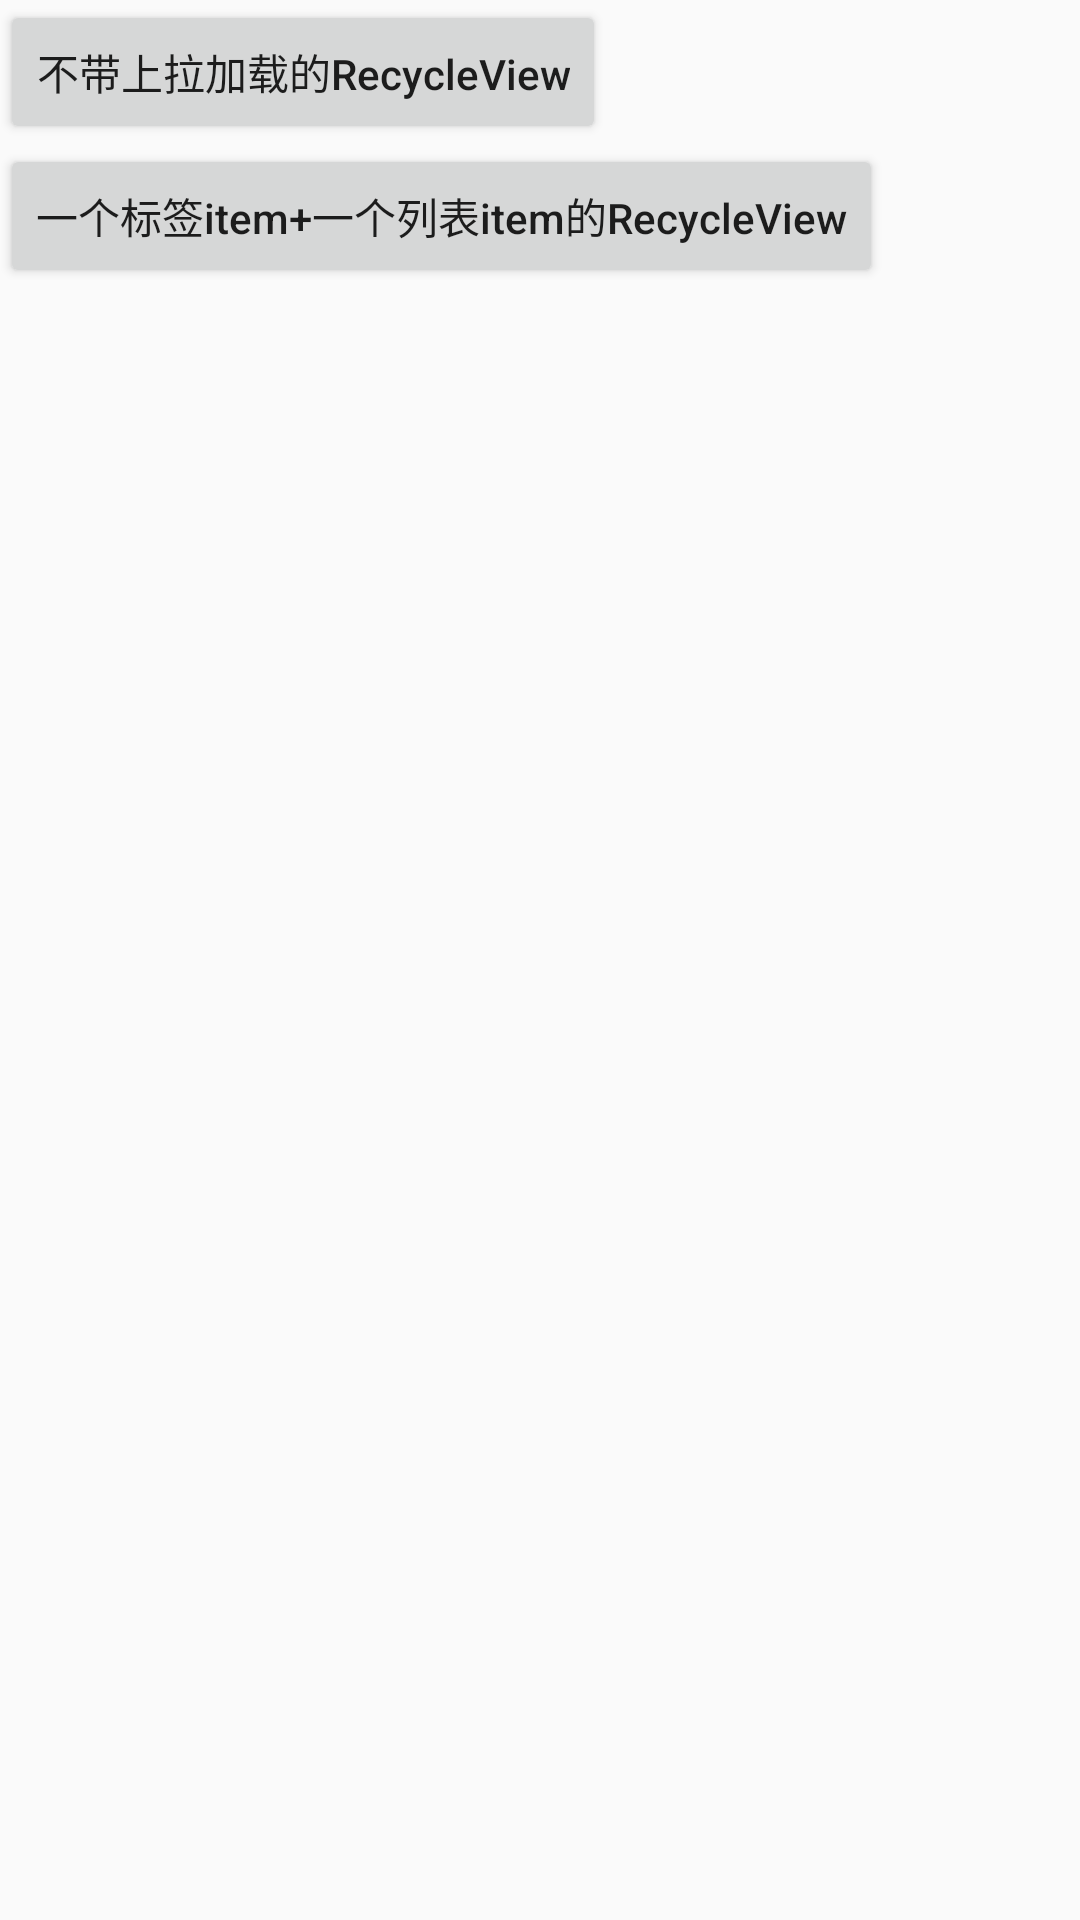

Here is an Android app screen rendered from its layout file. Give the layout XML and the strings, colors and styles it references.
<!-- AndroidManifest.xml: application theme AppTheme -->
<!-- res/layout/activity_main.xml -->
<?xml version="1.0" encoding="utf-8"?>
<LinearLayout xmlns:android="http://schemas.android.com/apk/res/android"
    xmlns:app="http://schemas.android.com/apk/res-auto"
    xmlns:tools="http://schemas.android.com/tools"
    android:layout_width="match_parent"
    android:layout_height="match_parent"
    tools:context=".MainActivity"
    android:fitsSystemWindows="true"
    android:orientation="vertical"
    >

    <Button
        android:id="@+id/bt_1"
        android:layout_width="wrap_content"
        android:layout_height="wrap_content"
        android:text="不带上拉加载的RecycleView"
        android:textAllCaps="false"
        app:layout_constraintBottom_toBottomOf="parent"
        app:layout_constraintLeft_toLeftOf="parent"
        app:layout_constraintRight_toRightOf="parent"
        app:layout_constraintTop_toTopOf="parent" />
    <Button
        android:id="@+id/bt_2"
        android:layout_width="wrap_content"
        android:layout_height="wrap_content"
        android:text="一个标签item+一个列表item的RecycleView"
        android:textAllCaps="false"
        app:layout_constraintBottom_toBottomOf="parent"
        app:layout_constraintLeft_toLeftOf="parent"
        app:layout_constraintRight_toRightOf="parent"
        app:layout_constraintTop_toTopOf="parent" />

</LinearLayout>
<!-- resources referenced by this layout -->
<resources>
  <style name="AppTheme" parent="Theme.AppCompat.Light.NoActionBar">
          
          <item name="colorPrimary">@color/colorPrimary</item>
          <item name="colorPrimaryDark">@color/colorPrimaryDark</item>
          <item name="colorAccent">@color/colorAccent</item>
          <item name="windowActionBar">false</item>
          <item name="windowNoTitle">true</item>
          
          <item name="android:windowAnimationStyle">@style/upDownAnimation</item>
      </style>
  <color name="colorPrimary">#000000</color>
  <color name="colorPrimaryDark">#1E2024</color>
  <color name="colorAccent">#000000</color>
  <style name="upDownAnimation" parent="@android:style/Animation">
          <item name="android:activityOpenEnterAnimation">@anim/activity_up_in</item>
          <item name="android:activityOpenExitAnimation">@anim/activity_up_out</item>
          <item name="android:activityCloseEnterAnimation">@anim/activity_down_in</item>
          <item name="android:activityCloseExitAnimation">@anim/activity_down_out</item>
      </style>
</resources>
